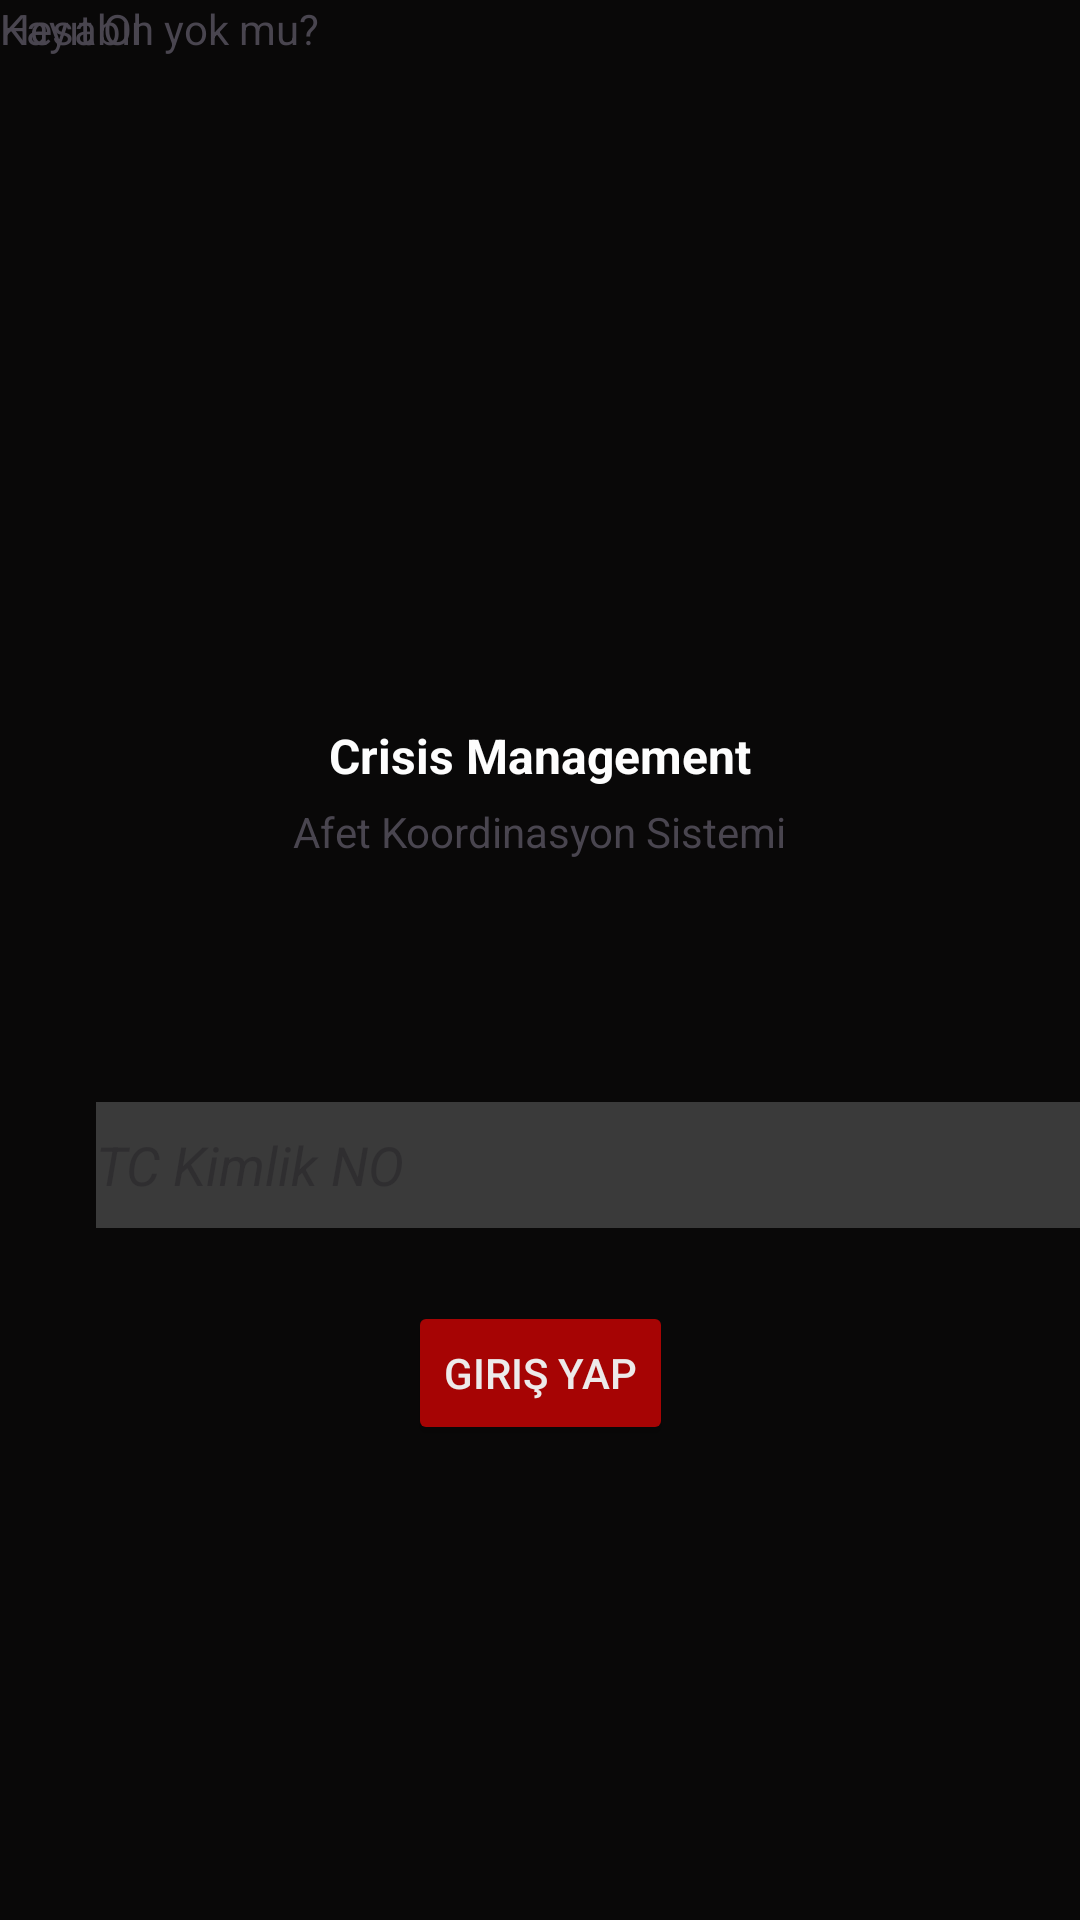

The Android layout XML behind this screen, and the referenced resources:
<!-- AndroidManifest.xml: application theme Theme.CrisisManager -->
<!-- res/layout/activity_main.xml -->
<?xml version="1.0" encoding="utf-8"?>
<androidx.constraintlayout.widget.ConstraintLayout xmlns:android="http://schemas.android.com/apk/res/android"
    xmlns:app="http://schemas.android.com/apk/res-auto"
    xmlns:tools="http://schemas.android.com/tools"
    android:id="@+id/main"
    android:layout_width="match_parent"
    android:layout_height="match_parent"
    android:background="#090808"
    tools:context=".MainActivity">


    <Button
        android:id="@+id/button2"
        android:layout_width="wrap_content"
        android:layout_height="wrap_content"
        android:layout_marginBottom="124dp"
        android:backgroundTint="@color/red"
        android:onClick="login"
        android:text="Giriş Yap"
        android:textColor="#EDEAEA"
        android:textColorLink="@color/red"
        app:layout_constraintBottom_toBottomOf="parent"
        app:layout_constraintEnd_toEndOf="parent"
        app:layout_constraintStart_toStartOf="parent"
        app:layout_constraintTop_toBottomOf="@+id/textInputEditText"
        app:layout_constraintVertical_bias="0.415" />

    <ImageView
        android:id="@+id/imageView"
        android:layout_width="71dp"
        android:layout_height="64dp"
        android:layout_marginTop="172dp"
        app:layout_constraintEnd_toEndOf="parent"
        app:layout_constraintStart_toStartOf="parent"
        app:layout_constraintTop_toTopOf="parent"
        app:srcCompat="@drawable/logo" />

    <TextView
        android:id="@+id/textView2"
        android:layout_width="wrap_content"
        android:layout_height="wrap_content"
        android:layout_marginTop="5dp"
        android:fadeScrollbars="false"
        android:text="Crisis Management"
        android:textColor="#FDFDFD"
        android:textSize="16sp"
        android:textStyle="bold"
        app:layout_constraintEnd_toEndOf="parent"
        app:layout_constraintStart_toStartOf="parent"
        app:layout_constraintTop_toBottomOf="@+id/imageView" />

    <TextView
        android:id="@+id/textView3"
        android:layout_width="wrap_content"
        android:layout_height="wrap_content"
        android:layout_marginTop="5dp"
        android:text="Afet Koordinasyon Sistemi"
        app:layout_constraintEnd_toEndOf="parent"
        app:layout_constraintStart_toStartOf="parent"
        app:layout_constraintTop_toBottomOf="@+id/textView2" />

    <com.google.android.material.textfield.TextInputEditText
        android:id="@+id/textInputEditText"
        android:layout_width="347dp"
        android:layout_height="42dp"
        android:layout_marginStart="32dp"
        android:layout_marginTop="32dp"
        android:layout_marginEnd="32dp"
        android:background="#353434"
        android:backgroundTint="#3A3A3A"
        android:hint="TC Kimlik NO"
        android:textAlignment="textStart"
        android:textColor="#A9A7A7"
        android:textStyle="italic"
        app:layout_constraintBottom_toBottomOf="parent"
        app:layout_constraintEnd_toEndOf="parent"
        app:layout_constraintHorizontal_bias="0.0"
        app:layout_constraintStart_toStartOf="parent"
        app:layout_constraintTop_toBottomOf="@+id/textView3"
        app:layout_constraintVertical_bias="0.174" />

    <TextView
        android:id="@+id/textView"
        android:layout_width="wrap_content"
        android:layout_height="wrap_content"
        android:text="Hesabın yok mu?"
        tools:layout_editor_absoluteX="92dp"
        tools:layout_editor_absoluteY="535dp" />

    <TextView
        android:id="@+id/textView4"
        android:layout_width="wrap_content"
        android:layout_height="wrap_content"
        android:text="Kayıt Ol"
        tools:layout_editor_absoluteX="211dp"
        tools:layout_editor_absoluteY="535dp" />

</androidx.constraintlayout.widget.ConstraintLayout>
<!-- resources referenced by this layout -->
<resources>
  <color name="red">#A60404</color>
  <style name="Theme.CrisisManager" parent="Base.Theme.CrisisManager" />
  <style name="Base.Theme.CrisisManager" parent="Theme.Material3.DayNight.NoActionBar">
          
          
      </style>
</resources>
